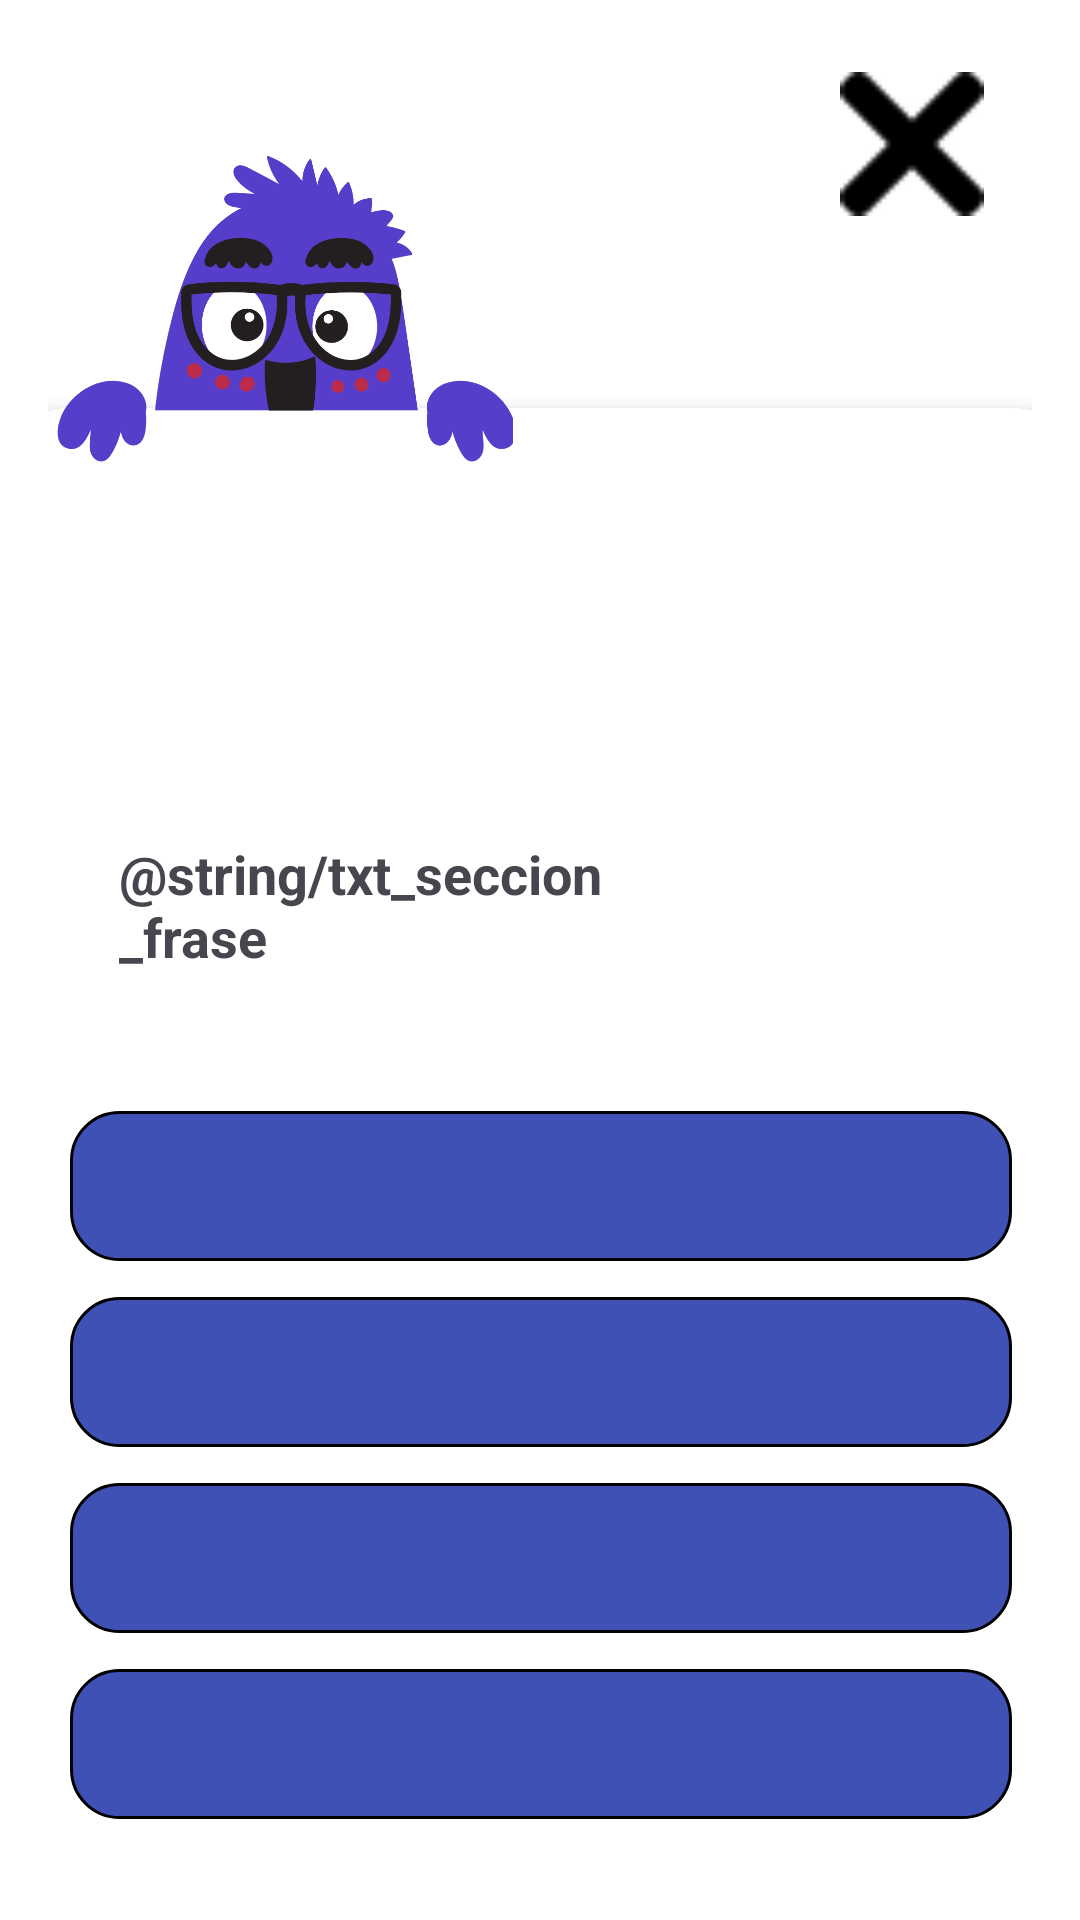

This screen was rendered from an Android layout file. Write that file and the resources it references.
<!-- AndroidManifest.xml: application theme Theme.PARLESSIGNES -->
<!-- res/layout/activity_nivel1.xml -->
<?xml version="1.0" encoding="utf-8"?>
<androidx.constraintlayout.widget.ConstraintLayout xmlns:android="http://schemas.android.com/apk/res/android"
    xmlns:app="http://schemas.android.com/apk/res-auto"
    xmlns:tools="http://schemas.android.com/tools"
    android:layout_width="match_parent"
    android:layout_height="match_parent"
    android:padding="16dp"
    tools:context=".Nivel_1Activity"
    android:id="@+id/main"
    android:background="@color/white">


    <Button
        android:id="@+id/btnCerrar"
        android:layout_width="48dp"
        android:layout_height="48dp"
        android:layout_marginTop="8dp"
        android:layout_marginEnd="16dp"
        android:background="@drawable/icon_cerrar"
        android:contentDescription="@string/btn_text_check"
        app:layout_constraintEnd_toEndOf="parent"
        app:layout_constraintTop_toTopOf="parent" />

    <androidx.cardview.widget.CardView
        android:id="@+id/cardContainer"
        android:layout_width="362dp"
        android:layout_height="583dp"
        android:layout_marginTop="120dp"
        android:background="@color/white"
        app:cardCornerRadius="24dp"
        app:cardElevation="4dp"
        app:layout_constraintEnd_toEndOf="parent"
        app:layout_constraintStart_toStartOf="parent"
        app:layout_constraintTop_toTopOf="parent">

        <LinearLayout
            android:layout_width="match_parent"
            android:layout_height="match_parent"
            android:background="@color/white"
            android:gravity="center_horizontal"
            android:orientation="vertical"
            android:padding="24dp">

            <LinearLayout
                android:id="@+id/layoutImagenesLetras"
                android:layout_width="316dp"
                android:layout_height="85dp"
                android:layout_marginBottom="24dp"
                android:gravity="center"
                android:orientation="horizontal"
                android:weightSum="3">


            </LinearLayout>

            <LinearLayout
                android:layout_width="wrap_content"
                android:layout_height="wrap_content"
                android:layout_marginBottom="24dp"
                android:gravity="center"
                android:orientation="horizontal"
                android:weightSum="3">

                <TextView
                    android:id="@+id/txtFrase"
                    android:layout_width="221dp"
                    android:layout_height="wrap_content"
                    android:layout_marginEnd="80dp"
                    android:padding="10dp"
                    android:text="@string/txt_seccion_frase"
                    android:textSize="18sp"
                    android:textStyle="bold" />
            </LinearLayout>

            <TextView
                android:id="@+id/txt_opcion1"
                android:layout_width="match_parent"
                android:layout_height="50dp"
                android:layout_marginTop="12dp"
                android:background="@drawable/rounded_textview"
                android:paddingHorizontal="16dp"
                android:textColor="@color/black" />

            <TextView
                android:id="@+id/txt_opcion2"
                android:layout_width="match_parent"
                android:layout_height="50dp"
                android:layout_marginTop="12dp"
                android:background="@drawable/rounded_textview"
                android:paddingHorizontal="16dp"
                android:textColor="@color/black" />

            <TextView
                android:id="@+id/txt_opcion3"
                android:layout_width="match_parent"
                android:layout_height="50dp"
                android:layout_marginTop="12dp"
                android:background="@drawable/rounded_textview"
                android:paddingHorizontal="16dp"
                android:textColor="@color/black" />

            <TextView
                android:id="@+id/txt_opcion4"
                android:layout_width="match_parent"
                android:layout_height="50dp"
                android:layout_marginTop="12dp"
                android:layout_marginBottom="24dp"
                android:background="@drawable/rounded_textview"
                android:padding="10dp"
                android:paddingHorizontal="16dp"
                android:textColor="@color/black" />

            <Button
                android:id="@+id/btnCheck"
                android:layout_width="wrap_content"
                android:layout_height="60dp"
                android:backgroundTint="#3F51B5"
                android:text="@string/btn_text_check"
                android:textColor="#FFFFFF" />
        </LinearLayout>
    </androidx.cardview.widget.CardView>


    <ImageView
        android:id="@+id/topImage"
        android:layout_width="155dp"
        android:layout_height="109dp"
        android:layout_marginTop="32dp"
        android:elevation="10dp"
        android:scaleType="centerCrop"
        android:src="@drawable/vista"
        app:layout_constraintEnd_toEndOf="parent"
        app:layout_constraintHorizontal_bias="0.0"
        app:layout_constraintStart_toStartOf="parent"
        app:layout_constraintTop_toTopOf="parent" />

</androidx.constraintlayout.widget.ConstraintLayout>
<!-- resources referenced by this layout -->
<resources>
  <color name="black">#FF000000</color>
  <color name="white">#FFFFFFFF</color>
  <!-- drawable icon_cerrar: png bitmap (drawable, 392 bytes) -->
  <!-- drawable rounded_textview (drawable) -->
  <shape xmlns:android="http://schemas.android.com/apk/res/android" android:shape="rectangle">
      <solid android:color="#3F51B5"/>
      <corners android:radius="16dp"/>
      <stroke android:width="1dp" />
  </shape>
  <!-- drawable vista: png bitmap (drawable, 51804 bytes) -->
  <string name="btn_text_check">Check</string>
  <string name="txt_seccion_frase">Type Something</string>
  <style name="Theme.PARLESSIGNES" parent="Base.Theme.PARLESSIGNES" />
  <style name="Base.Theme.PARLESSIGNES" parent="Theme.Material3.DayNight.NoActionBar">
          
          
      </style>
</resources>
